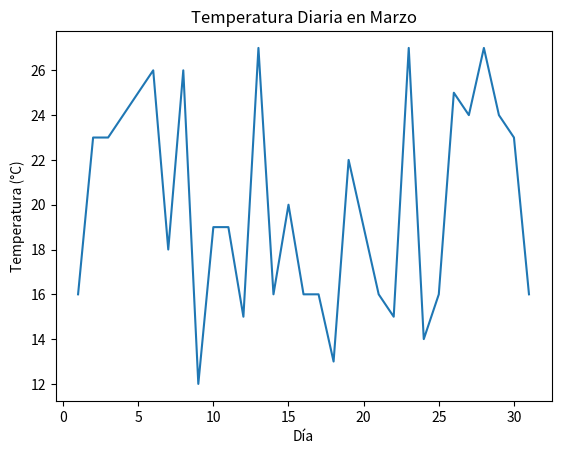

Python code for this plot:
import matplotlib.pyplot as plt
import numpy as np

dias = np.arange(1, 32)
temperatura = np.random.randint(12, 28, size=31)

plt.plot(dias, temperatura)
plt.title("Temperatura Diaria en Marzo")
plt.xlabel("Día")
plt.ylabel("Temperatura (°C)")

plt.savefig("temperatura_diaria_marzo.png", dpi=300, bbox_inches='tight')
plt.savefig("temperatura_diaria_marzo.pdf", format='pdf', bbox_inches='tight')
